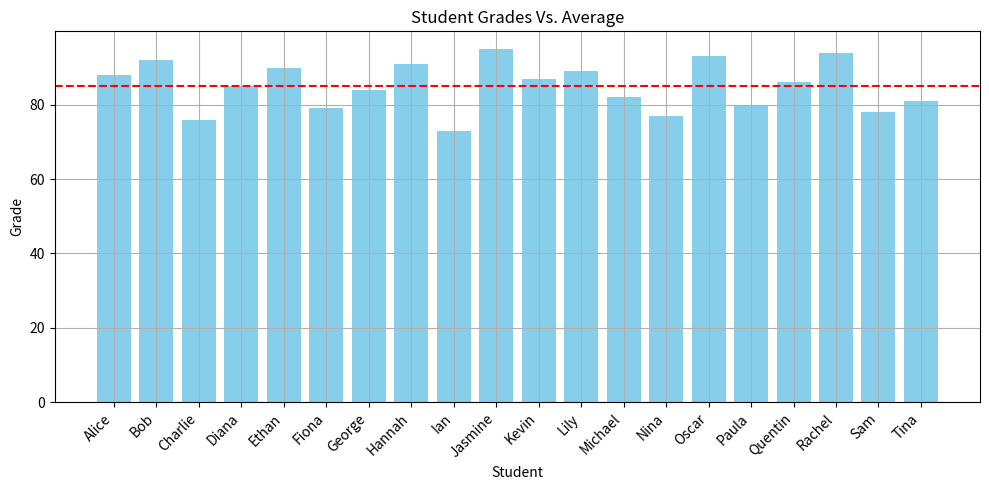

The matplotlib source for this figure:
import matplotlib.pyplot as plt
import pandas as pd

students = ["Alice", "Bob", "Charlie", "Diana", "Ethan",
    "Fiona", "George", "Hannah", "Ian", "Jasmine",
    "Kevin", "Lily", "Michael", "Nina", "Oscar",
    "Paula", "Quentin", "Rachel", "Sam", "Tina"]
grades = [88, 92, 76, 85, 90,
    79, 84, 91, 73, 95,
    87, 89, 82, 77, 93,
    80, 86, 94, 78, 81]

students_grades = {"Student": students, "Grades": grades}
df = pd.DataFrame(students_grades)
print(df)

average_grade = df["Grades"].mean()
print("Average grade: ", average_grade)

plt.figure(figsize=(10,5))
plt.bar(df["Student"], df["Grades"], color="skyblue")
plt.xlabel("Student")
plt.ylabel("Grade")
plt.title("Student Grades Vs. Average")
plt.axhline(y=average_grade, color="red", linestyle="--", linewidth=1.5, label=f"Average: {average_grade: .2f}")
plt.xticks(rotation=45, ha="right")
plt.tight_layout()
plt.grid()
plt.show()